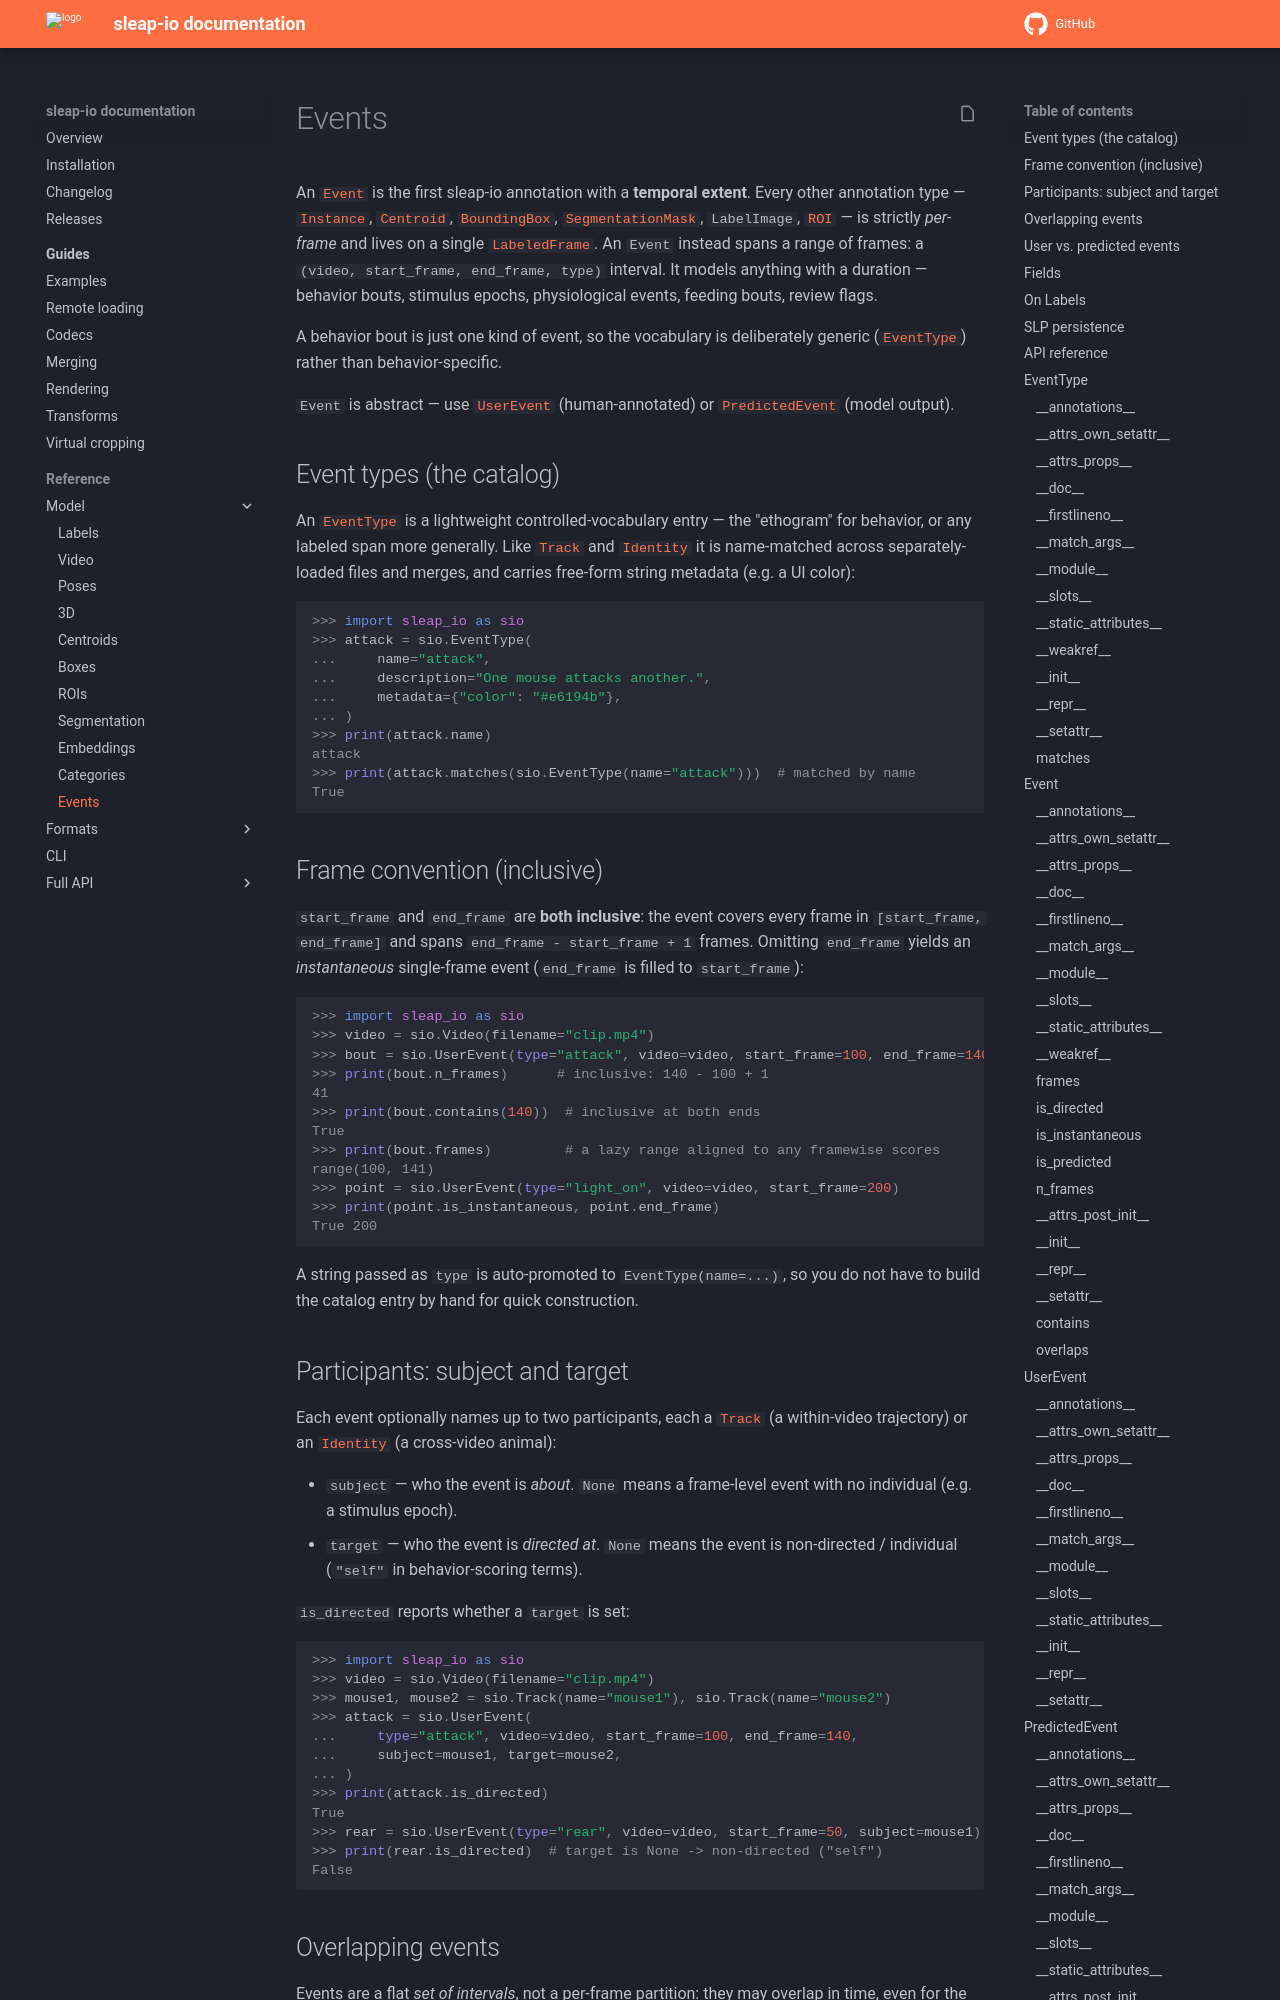

repository: talmolab/sleap-io · page: pr/602/model/events/index.html · generator: mkdocs

# Events

An [`Event`][sleap_io.Event] is the first sleap-io annotation with a **temporal extent**.
Every other annotation type — [`Instance`](poses.md), [`Centroid`](centroids.md),
[`BoundingBox`](boxes.md), [`SegmentationMask`](segmentation.md), `LabelImage`,
[`ROI`](rois.md) — is strictly *per-frame* and lives on a single
[`LabeledFrame`](labels.md). An `Event` instead spans a range of frames: a
`(video, start_frame, end_frame, type)` interval. It models anything with a duration —
behavior bouts, stimulus epochs, physiological events, feeding bouts, review flags.
